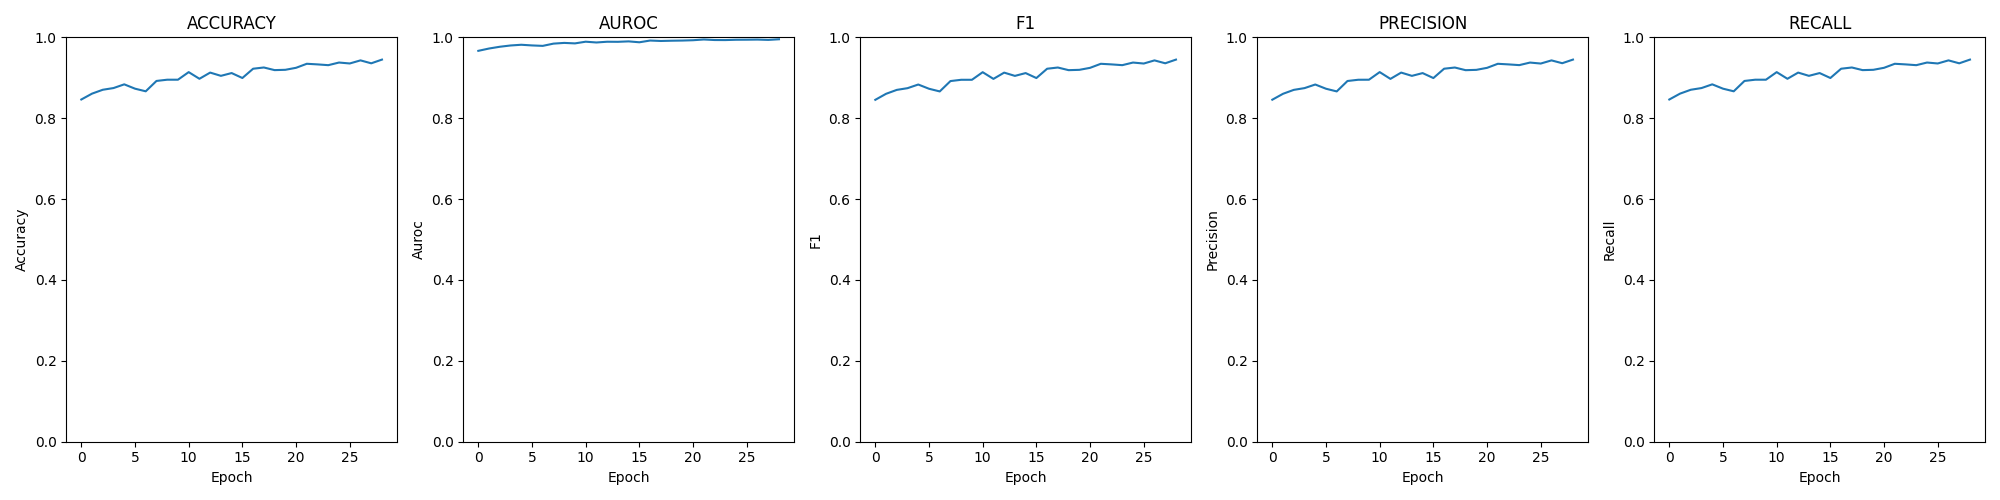

Data behind this chart, as committed beside it:
epoch; loss; time; accuracy; auroc; confusion; f1; precision; recall
0; 0.01288; 00:01:49; 0.8463; 0.9666; [[585, 65, 5, 5], [85, 523, 46, 8], [6, …; 0.8455; 0.8458; 0.8463
1; 0.01175; 00:01:46; 0.8608; 0.9724; [[588, 62, 4, 6], [73, 548, 36, 5], [5, …; 0.8603; 0.8604; 0.8608
2; 0.01063; 00:01:31; 0.8704; 0.9767; [[591, 61, 4, 4], [78, 546, 33, 5], [3, …; 0.87; 0.8701; 0.8704
3; 0.01000; 00:01:49; 0.8746; 0.9798; [[595, 57, 1, 7], [72, 552, 32, 6], [1, …; 0.8743; 0.8744; 0.8746
4; 0.00952; 00:01:45; 0.8838; 0.9816; [[604, 49, 4, 3], [66, 556, 35, 5], [5, …; 0.8833; 0.8833; 0.8838
5; 0.00993; 00:01:42; 0.873; 0.98; [[599, 54, 4, 3], [61, 564, 33, 4], [7, …; 0.8729; 0.8729; 0.873
6; 0.01020; 00:01:45; 0.8665; 0.9789; [[590, 63, 3, 4], [77, 548, 33, 4], [4, …; 0.8662; 0.8663; 0.8665
7; 0.00874; 00:01:48; 0.8922; 0.9844; [[605, 50, 2, 3], [57, 571, 29, 5], [4, …; 0.8919; 0.892; 0.8922
8; 0.00822; 00:01:45; 0.8952; 0.9862; [[606, 46, 4, 4], [61, 575, 21, 5], [2, …; 0.895; 0.8951; 0.8952
9; 0.00855; 00:01:46; 0.8952; 0.985; [[606, 50, 2, 2], [58, 578, 22, 4], [2, …; 0.895; 0.8952; 0.8952
10; 0.00727; 00:01:45; 0.914; 0.9892; [[617, 41, 0, 2], [57, 589, 14, 2], [4, …; 0.9138; 0.914; 0.914
11; 0.00795; 00:01:40; 0.8975; 0.9873; [[608, 45, 6, 1], [59, 576, 25, 2], [5, …; 0.8973; 0.8972; 0.8975
12; 0.00725; 00:01:46; 0.9128; 0.9891; [[616, 39, 2, 3], [46, 595, 20, 1], [6, …; 0.9127; 0.9128; 0.9128
13; 0.00741; 00:01:45; 0.9048; 0.9889; [[613, 43, 2, 2], [45, 592, 19, 6], [1, …; 0.9047; 0.9047; 0.9048
14; 0.00697; 00:01:43; 0.9117; 0.99; [[617, 37, 4, 2], [45, 588, 24, 5], [3, …; 0.9116; 0.9116; 0.9117
15; 0.00791; 00:01:48; 0.8994; 0.9878; [[612, 43, 1, 4], [51, 591, 16, 4], [5, …; 0.8993; 0.8993; 0.8994
16; 0.00623; 00:01:41; 0.9224; 0.9921; [[618, 40, 2, 0], [43, 601, 17, 1], [4, …; 0.9223; 0.9224; 0.9224
17; 0.00654; 00:01:46; 0.9254; 0.991; [[616, 39, 2, 3], [41, 598, 22, 1], [2, …; 0.9254; 0.9254; 0.9254
18; 0.00636; 00:01:51; 0.9189; 0.9916; [[622, 34, 1, 3], [39, 594, 27, 2], [0, …; 0.9188; 0.9188; 0.9189
19; 0.00623; 00:01:46; 0.9197; 0.992; [[627, 28, 1, 4], [33, 600, 25, 4], [1, …; 0.9196; 0.9196; 0.9197
20; 0.00581; 00:01:47; 0.9247; 0.9929; [[626, 34, 0, 0], [43, 598, 21, 0], [2, …; 0.9246; 0.9245; 0.9247
21; 0.00504; 00:01:48; 0.9346; 0.9947; [[630, 26, 0, 4], [35, 607, 19, 1], [1, …; 0.9346; 0.9346; 0.9346
22; 0.00559; 00:01:41; 0.9331; 0.9933; [[629, 28, 1, 2], [31, 605, 21, 5], [1, …; 0.9331; 0.9331; 0.9331
23; 0.00574; 00:01:45; 0.9312; 0.9932; [[619, 37, 2, 2], [38, 608, 11, 5], [2, …; 0.9312; 0.9313; 0.9312
24; 0.00525; 00:01:45; 0.9377; 0.994; [[630, 28, 0, 2], [28, 609, 20, 5], [1, …; 0.9376; 0.9376; 0.9377
25; 0.00524; 00:01:48; 0.9354; 0.9941; [[632, 25, 2, 1], [38, 601, 21, 2], [0, …; 0.9352; 0.9352; 0.9354
26; 0.00502; 00:01:42; 0.943; 0.9945; [[632, 26, 1, 1], [34, 610, 16, 2], [2, …; 0.943; 0.943; 0.943
27; 0.00546; 00:01:31; 0.9358; 0.9937; [[615, 44, 1, 0], [31, 615, 12, 4], [4, …; 0.9358; 0.936; 0.9358
28; 0.00472; 00:01:47; 0.9449; 0.9952; [[628, 28, 1, 3], [39, 613, 9, 1], [2, 1…; 0.9449; 0.9449; 0.9449
